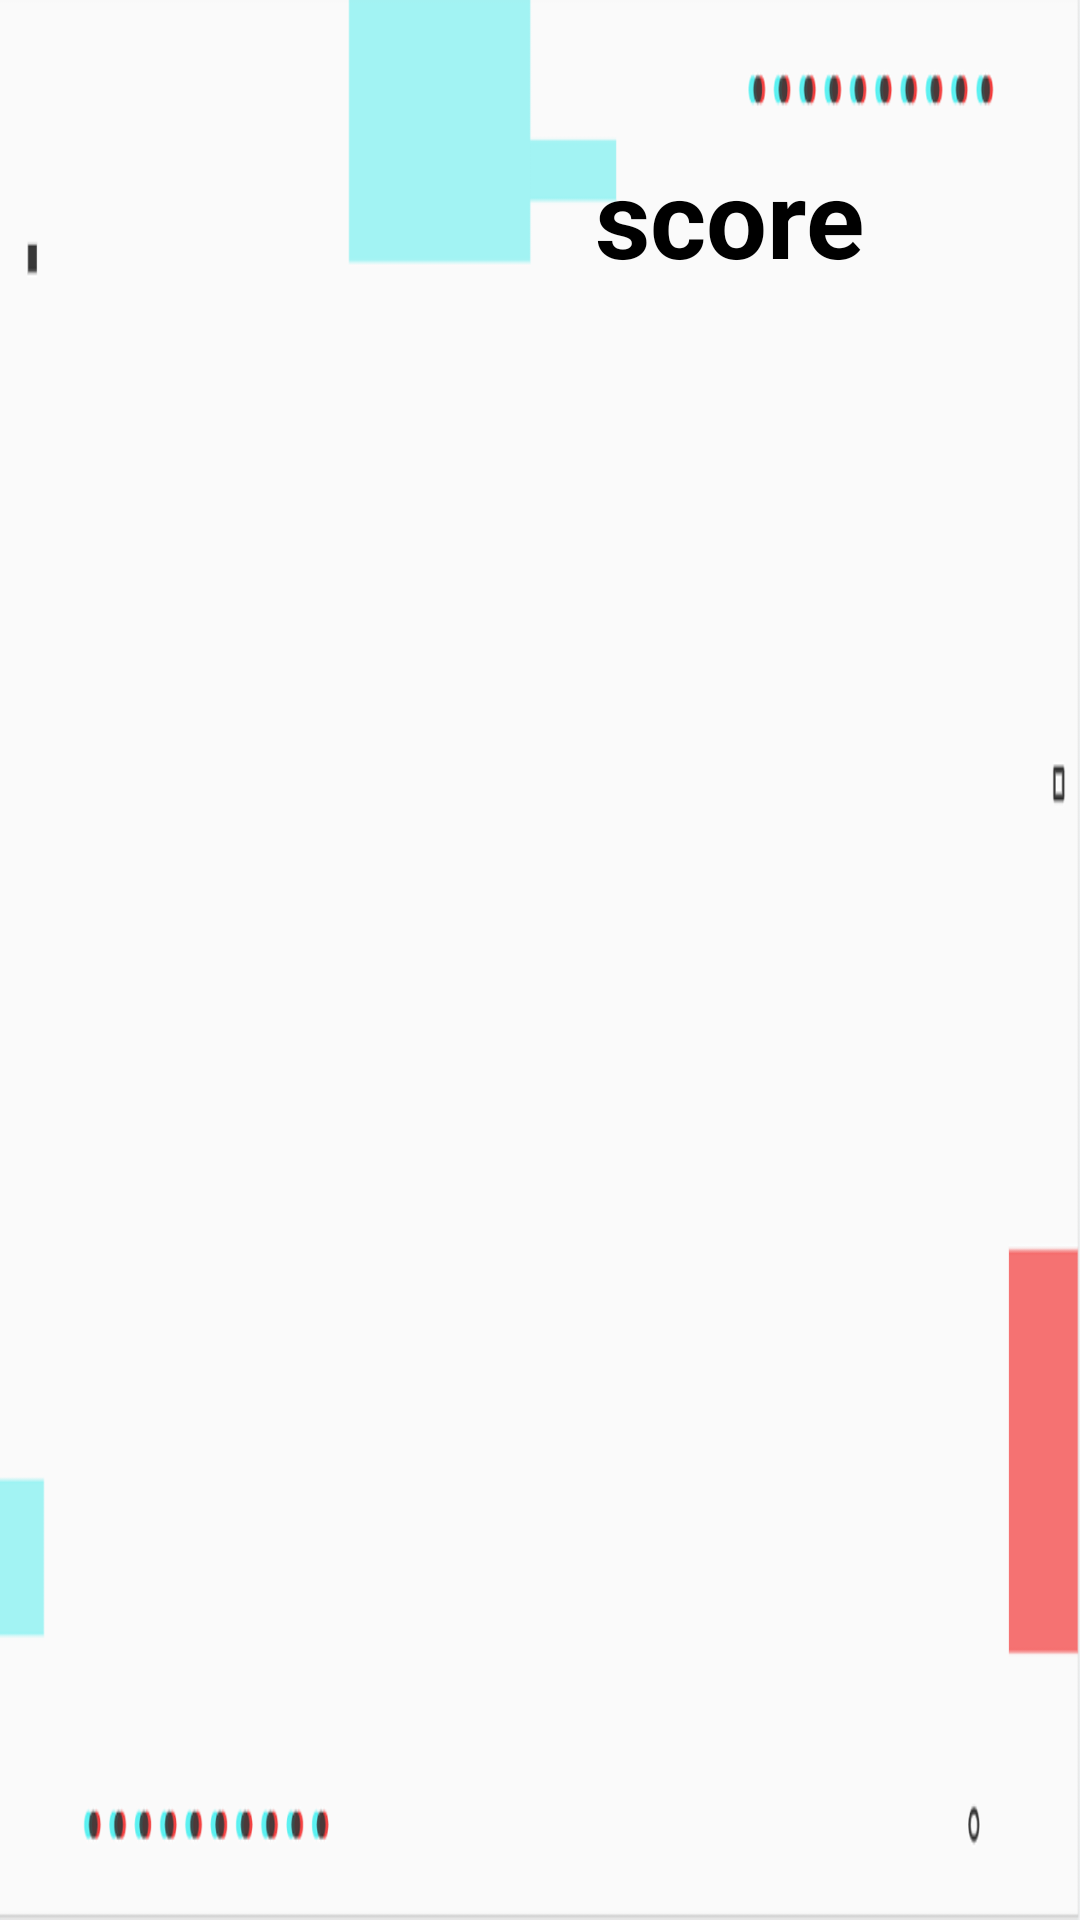

Reconstruct the res/layout file that produces this screen, plus the resources it refers to.
<!-- AndroidManifest.xml: application theme Theme.PepperProfesor -->
<!-- res/layout/fragment_question.xml -->
<?xml version="1.0" encoding="utf-8"?>
<androidx.constraintlayout.widget.ConstraintLayout xmlns:android="http://schemas.android.com/apk/res/android"
    xmlns:app="http://schemas.android.com/apk/res-auto"
    xmlns:tools="http://schemas.android.com/tools"
    android:id="@+id/frameLayout"
    android:layout_width="match_parent"
    android:layout_height="match_parent"
    android:background="@drawable/fondoazulyrojo"
    tools:context=".fragment.TitleFragment">

    
    <TextView
        android:id="@+id/preguntaAbierta"
        android:layout_width="830dp"
        android:layout_height="125dp"
        android:text="@string/pregunta"
        android:textColor="#000000"
        android:textSize="30sp"
        android:textStyle="bold"
        app:layout_constraintBottom_toBottomOf="parent"
        app:layout_constraintEnd_toEndOf="parent"
        app:layout_constraintHorizontal_bias="0.5"
        app:layout_constraintStart_toStartOf="parent"
        app:layout_constraintTop_toTopOf="parent" />

    <TextView
        android:id="@+id/scoreq"
        android:layout_width="wrap_content"
        android:layout_height="wrap_content"
        android:layout_marginTop="48dp"
        android:layout_marginEnd="72dp"
        android:text="@string/score"
        android:textColor="#000000"
        android:textSize="36sp"
        android:textStyle="bold"
        app:layout_constraintEnd_toEndOf="parent"
        app:layout_constraintTop_toTopOf="parent"
        tools:text="40" />

</androidx.constraintlayout.widget.ConstraintLayout>
<!-- resources referenced by this layout -->
<resources>
  <!-- drawable fondoazulyrojo: png bitmap (drawable, 21609 bytes) -->
  <string name="pregunta">pregunta</string>
  <string name="score">score</string>
  <style name="Theme.PepperProfesor" parent="Theme.MaterialComponents.DayNight.DarkActionBar">
          
          <item name="colorPrimary">@color/purple_500</item>
          <item name="colorPrimaryVariant">@color/purple_700</item>
          <item name="colorOnPrimary">@color/white</item>
          
          <item name="colorSecondary">@color/teal_200</item>
          <item name="colorSecondaryVariant">@color/teal_700</item>
          <item name="colorOnSecondary">@color/black</item>
          
          <item name="android:statusBarColor" tools:targetApi="l">?attr/colorPrimaryVariant</item>
          
      </style>
  <color name="purple_500">#FF6200EE</color>
  <color name="purple_700">#FF3700B3</color>
  <color name="white">#FFFFFFFF</color>
  <color name="teal_200">#FF03DAC5</color>
  <color name="teal_700">#FF018786</color>
  <color name="black">#FF000000</color>
</resources>
